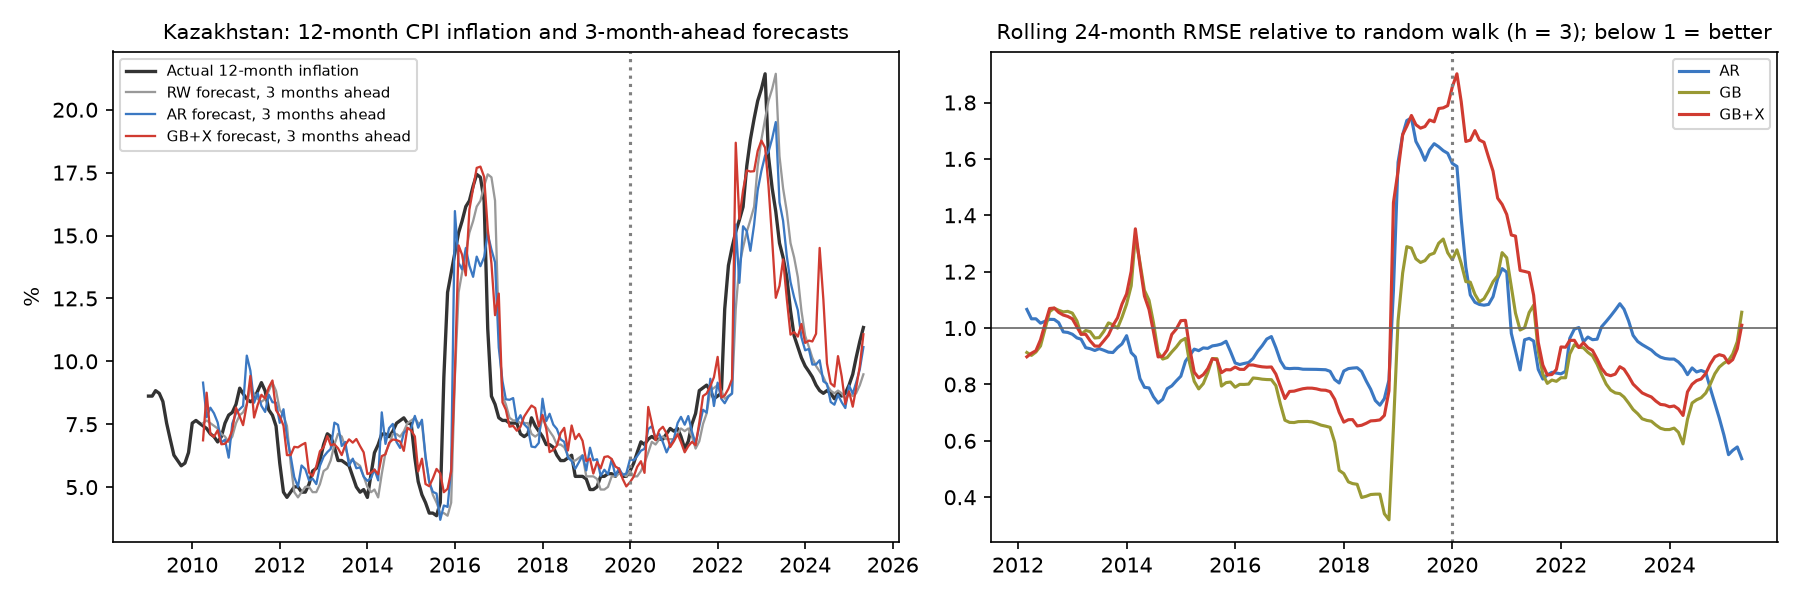

Values plotted in this chart, from the file beside it:
target_month, actual, RW, AR, GB, GB+X
2010-04-01, 7.436, 7.543, 9.153, 7.234, 6.860
2010-05-01, 7.330, 7.650, 7.776, 8.144, 8.753
2010-06-01, 7.116, 7.543, 8.157, 7.126, 7.121
2010-07-01, 7.009, 7.436, 7.937, 7.031, 6.997
2010-08-01, 6.796, 7.330, 7.572, 7.434, 7.262
2010-09-01, 7.008, 7.116, 6.776, 6.781, 6.704
2010-10-01, 7.541, 7.009, 6.886, 7.254, 6.722
2010-11-01, 7.862, 6.796, 6.171, 7.031, 6.886
2010-12-01, 7.969, 7.008, 7.523, 7.718, 7.264
2011-01-01, 8.289, 7.541, 7.933, 8.341, 8.158
2011-02-01, 8.933, 7.862, 8.098, 7.772, 7.804
2011-03-01, 8.716, 7.969, 8.226, 6.981, 7.463
2011-04-01, 8.500, 8.289, 10.23, 8.437, 8.274
2011-05-01, 8.393, 8.933, 9.628, 9.433, 9.420
2011-06-01, 8.501, 8.716, 8.354, 7.437, 7.766
2011-07-01, 8.826, 8.500, 8.737, 8.276, 8.270
2011-08-01, 9.152, 8.393, 8.232, 9.035, 8.668
2011-09-01, 8.827, 8.501, 7.989, 9.045, 8.519
2011-10-01, 8.072, 8.826, 8.679, 9.764, 8.959
2011-11-01, 7.857, 9.152, 8.376, 9.837, 9.238
2011-12-01, 7.429, 8.827, 8.356, 7.869, 8.058
2012-01-01, 5.950, 8.072, 7.555, 7.561, 7.818
2012-02-01, 4.802, 7.857, 8.095, 7.483, 7.444
2012-03-01, 4.593, 7.429, 7.000, 5.825, 6.271
2012-04-01, 4.801, 5.950, 6.233, 5.508, 6.273
2012-05-01, 5.010, 4.802, 5.395, 6.171, 6.601
2012-06-01, 5.010, 4.593, 5.012, 6.171, 6.581
2012-07-01, 4.801, 4.801, 5.860, 6.721, 6.677
2012-08-01, 4.801, 5.010, 5.712, 6.912, 6.756
2012-09-01, 5.114, 5.010, 5.267, 6.083, 5.581
2012-10-01, 5.639, 4.801, 5.336, 5.781, 5.444
2012-11-01, 5.744, 4.801, 5.120, 5.722, 5.830
2012-12-01, 6.060, 5.114, 5.846, 6.471, 6.423
2013-01-01, 6.695, 5.639, 6.207, 6.275, 6.589
2013-02-01, 7.120, 5.744, 6.392, 6.728, 7.026
2013-03-01, 7.013, 6.060, 6.519, 6.875, 6.669
2013-04-01, 6.588, 6.695, 7.563, 7.550, 6.705
2013-05-01, 6.059, 7.120, 7.475, 7.328, 6.545
2013-06-01, 6.059, 7.013, 6.635, 6.645, 6.274
2013-07-01, 5.953, 6.588, 6.795, 6.790, 6.676
2013-08-01, 5.847, 6.059, 5.854, 6.892, 6.899
2013-09-01, 5.426, 6.059, 6.131, 7.026, 6.768
2013-10-01, 5.008, 5.953, 5.750, 6.646, 6.912
2013-11-01, 4.799, 5.847, 5.785, 6.367, 6.629
2013-12-01, 4.903, 5.426, 5.417, 6.031, 6.382
2014-01-01, 4.591, 5.008, 5.249, 5.576, 5.519
2014-02-01, 5.525, 4.799, 5.362, 5.523, 5.571
2014-03-01, 6.368, 4.903, 5.703, 5.520, 5.695
2014-04-01, 6.686, 4.591, 5.270, 5.553, 5.508
2014-05-01, 7.112, 5.525, 7.972, 6.812, 6.233
2014-06-01, 7.112, 6.368, 6.718, 6.765, 6.303
2014-07-01, 7.005, 6.686, 7.343, 7.270, 6.758
2014-08-01, 7.218, 7.112, 7.513, 7.260, 6.892
2014-09-01, 7.539, 7.112, 6.794, 7.210, 6.870
2014-10-01, 7.647, 7.005, 6.558, 7.603, 6.811
2014-11-01, 7.754, 7.218, 7.155, 7.221, 6.441
2014-12-01, 7.540, 7.539, 7.302, 7.799, 7.360
2015-01-01, 7.540, 7.647, 7.334, 7.613, 7.256
2015-02-01, 6.165, 7.754, 7.831, 7.202, 7.014
2015-03-01, 5.219, 7.540, 7.362, 5.752, 5.624
... 122 more rows
